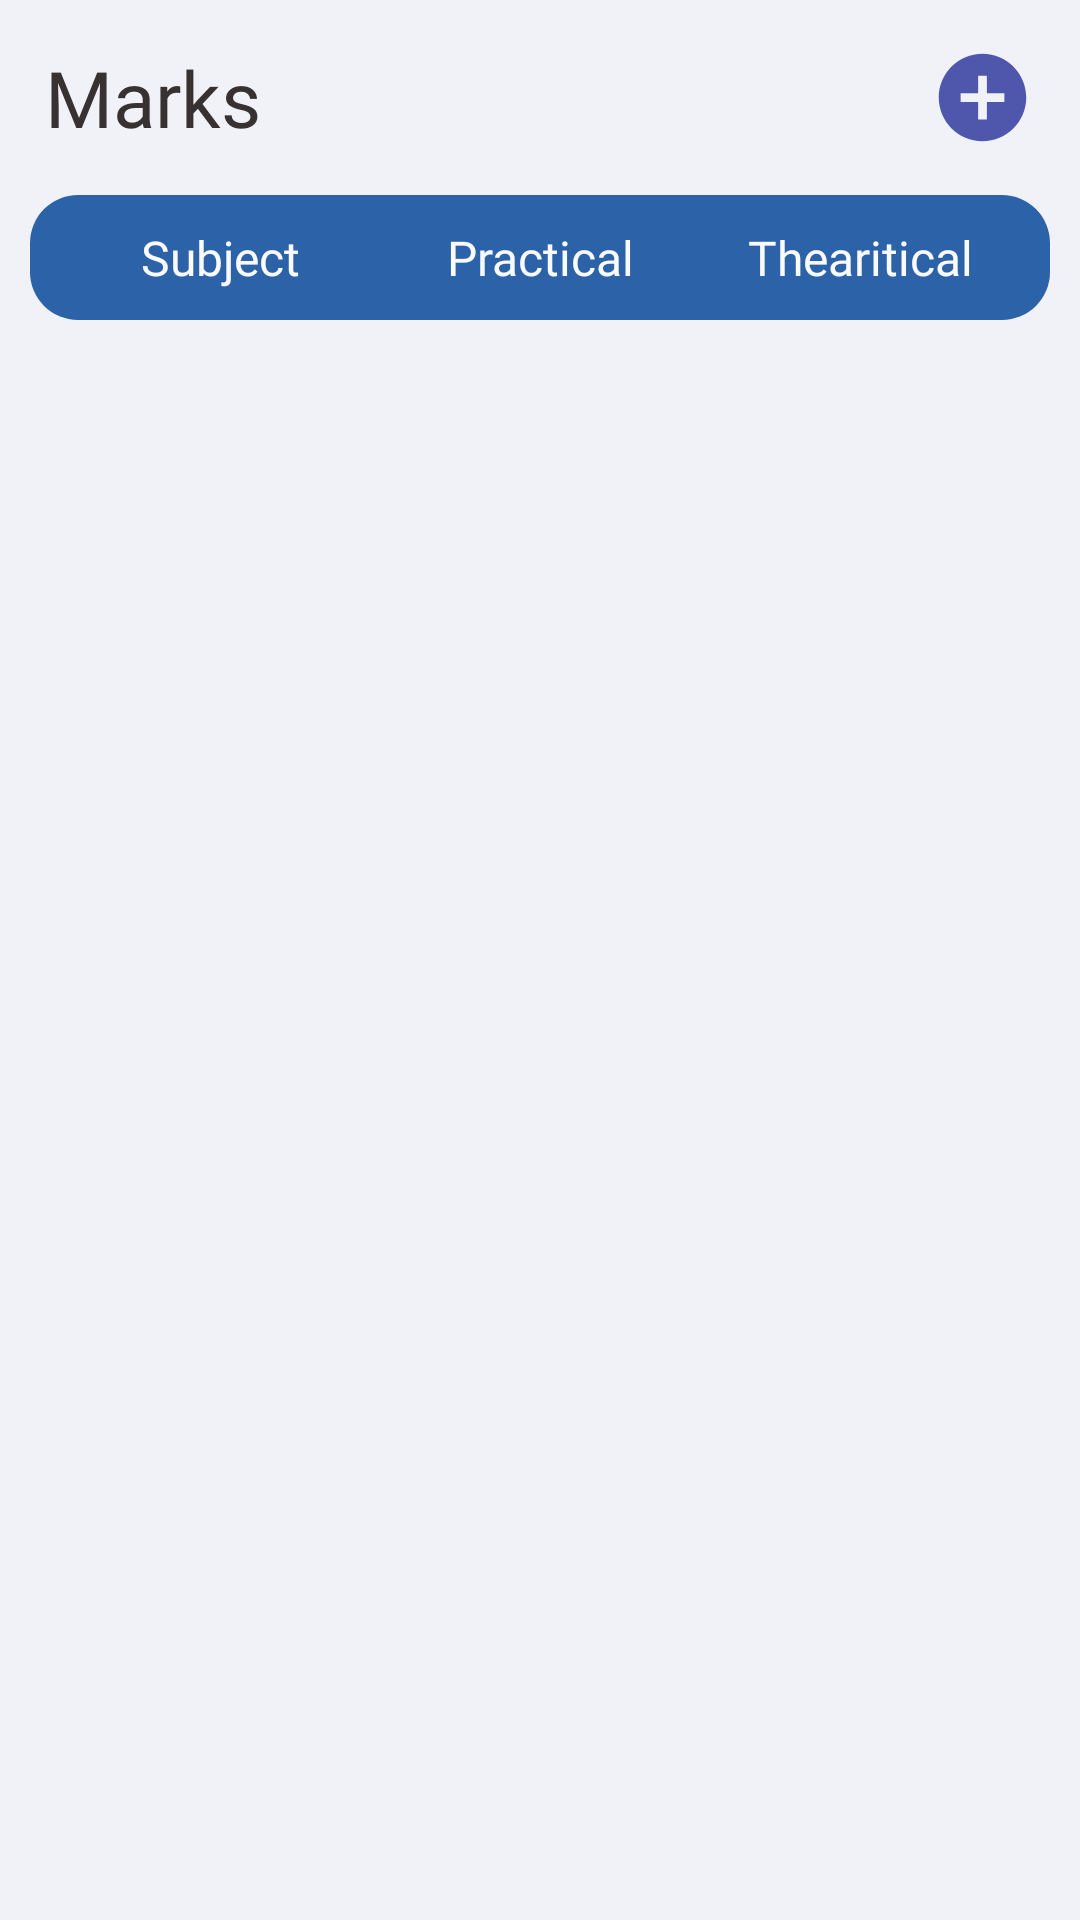

Here is an Android app screen rendered from its layout file. Give the layout XML and the strings, colors and styles it references.
<!-- AndroidManifest.xml: application theme Theme.UserSchool -->
<!-- res/layout/fragment_marks_teacher.xml -->
<?xml version="1.0" encoding="utf-8"?>
<RelativeLayout    xmlns:android="http://schemas.android.com/apk/res/android"    xmlns:app="http://schemas.android.com/apk/res-auto"    xmlns:tools="http://schemas.android.com/tools"    android:layout_width="match_parent"    android:layout_height="match_parent"    android:background="@color/colorGray"    tools:context=".view.fragment.MarksTeacherFragment">    <ProgressBar        android:id="@+id/progressBarMarksTeacherFragment"        android:layout_width="wrap_content"        android:layout_height="wrap_content"        android:layout_centerInParent="true"        android:visibility="gone"/>    <ImageView        android:id="@+id/imgMarksTeacherFragmentEmpty"        android:layout_width="220dp"        android:layout_height="220dp"        android:layout_centerInParent="true"        android:src="@drawable/ic_empty"        android:visibility="gone" />    <RelativeLayout        android:id="@+id/toolBarFragmentHome"        android:layout_width="match_parent"        android:layout_height="wrap_content"        android:layout_margin="15dp">        <TextView            android:id="@+id/txtFragmentHomeNameFragment"            android:layout_width="wrap_content"            android:layout_height="wrap_content"            android:fontFamily="@font/roboto_medium"            android:text="Marks"            android:textColor="@color/colorBlack"            android:textSize="26sp" />        <ImageButton            android:id="@+id/imgBtnMarksTeacherFragmentNew"            android:layout_width="35sp"            android:layout_height="35sp"            android:background="@drawable/ic_add"            android:layout_alignParentEnd="true"            android:layout_centerVertical="true"/>    </RelativeLayout>    <TableLayout        android:id="@+id/tableLayoutMarksTeacherFragment"        android:layout_width="match_parent"        android:layout_height="wrap_content"        android:orientation="vertical"        android:layout_below="@id/toolBarFragmentHome"        android:visibility="visible">        <TableRow            android:layout_width="match_parent"            android:layout_height="wrap_content"            android:orientation="horizontal"            android:padding="10dp"            android:layout_marginStart="10dp"            android:layout_marginEnd="10dp"            android:background="@drawable/bg_button_sin_in">            <TextView                android:id="@+id/txtTableLayoutSubject"                android:layout_width="0dp"                android:layout_height="wrap_content"                android:layout_weight="0.25"                android:fontFamily="@font/roboto_bold"                android:gravity="center"                android:text="Subject"                android:textColor="@color/colorWhite"                android:textSize="16sp" />            <TextView                android:id="@+id/txtTableLayoutPractical"                android:layout_width="0dp"                android:layout_height="match_parent"                android:layout_weight="0.25"                android:fontFamily="@font/roboto_bold"                android:gravity="center"                android:text="Practical"                android:textColor="@color/colorWhite"                android:textSize="16sp" />            <TextView                android:id="@+id/txtTableLayoutThearitical"                android:layout_width="0dp"                android:layout_height="match_parent"                android:layout_weight="0.25"                android:fontFamily="@font/roboto_bold"                android:gravity="center"                android:text="Thearitical"                android:textColor="@color/colorWhite"                android:textSize="16sp" />        </TableRow>    </TableLayout>    <androidx.recyclerview.widget.RecyclerView        android:id="@+id/recyclerFragmentMarksTeacher"        android:layout_width="match_parent"        android:layout_height="match_parent"        android:layout_below="@+id/tableLayoutMarksTeacherFragment"        android:layout_marginStart="10dp"        android:layout_marginEnd="5dp"        android:layout_marginTop="5dp"        android:orientation="vertical"        app:layoutManager="androidx.recyclerview.widget.LinearLayoutManager"        tools:listitem="@layout/item_table_marks_teacher" /></RelativeLayout>
<!-- res/layout/item_table_marks_teacher.xml (included above) -->
<?xml version="1.0" encoding="utf-8"?>
<LinearLayout xmlns:android="http://schemas.android.com/apk/res/android"    android:layout_width="match_parent"    android:layout_height="wrap_content"    android:layout_margin="5dp"    android:orientation="vertical">    <TableRow        android:layout_width="match_parent"        android:layout_height="wrap_content"        android:background="@drawable/bg_row_tabe"        android:orientation="horizontal"        android:padding="10dp">        <TextView            android:id="@+id/txtrecyclerFragmentMarksTeacherStudent"            android:layout_width="0dp"            android:layout_height="wrap_content"            android:layout_weight="0.25"            android:fontFamily="@font/roboto_bold"            android:gravity="center"            android:text="Student"            android:textColor="@color/colorPurple"            android:textSize="16sp" />        <EditText            android:id="@+id/edtrecyclerFragmentMarksTeacherPractical"            android:layout_width="0dp"            android:layout_height="wrap_content"            android:layout_weight="0.25"            android:fontFamily="@font/roboto_regular"            android:gravity="center"            android:hint="Practical"            android:background="@drawable/bg_editetext_re"            android:textSize="12sp"            android:inputType="number"            android:layout_marginStart="10dp"/>        <EditText            android:id="@+id/edtrecyclerFragmentMarksTeacherThearitical"            android:layout_width="0dp"            android:layout_height="wrap_content"            android:layout_weight="0.25"            android:fontFamily="@font/roboto_regular"            android:gravity="center"            android:hint="Thearitical"            android:background="@drawable/bg_editetext_re"            android:textSize="12sp"            android:layout_marginStart="10dp"            android:inputType="number"/>    </TableRow></LinearLayout>
<!-- resources referenced by this layout -->
<resources>
  <color name="colorBlack">#383132</color>
  <color name="colorGray">#F1F2F8</color>
  <color name="colorPurple">#2B62A8</color>
  <color name="colorWhite">#FAFAFA</color>
  <!-- drawable bg_button_sin_in (drawable) -->
  <?xml version="1.0" encoding="utf-8"?>
  <ripple xmlns:android="http://schemas.android.com/apk/res/android"    android:color="#88FFFFFF">    <item>        <shape android:shape="rectangle">            <corners android:radius="16dp" />            <solid android:color="@color/colorPurple" />        </shape>    </item>    <item android:id="@android:id/mask">        <shape android:shape="rectangle">            <corners android:radius="16dp" />            <solid android:color="?android:colorAccent" />        </shape>    </item></ripple>
  <!-- drawable bg_editetext_re (drawable) -->
  <?xml version="1.0" encoding="utf-8"?>
  <selector xmlns:android="http://schemas.android.com/apk/res/android">    <item android:state_enabled="true" android:state_focused="true">        <shape android:shape="rectangle">            <solid android:color="@android:color/white" />            <corners android:radius="4dp"/>            <size android:height="30dp"                android:width="30dp"/>            <stroke android:color="@color/colorPurple" android:width="1dp"/>        </shape>    </item>    <item android:state_enabled="true">        <shape android:shape="rectangle">            <solid android:color="@android:color/white" />            <corners android:radius="4dp"/>            <size android:height="30dp"                android:width="30dp"/>            <stroke android:color="@color/colorPrimaryDark" android:width="1dp"/>        </shape>    </item></selector>
  <!-- drawable bg_row_tabe (drawable) -->
  <?xml version="1.0" encoding="utf-8"?>
  <shape xmlns:android="http://schemas.android.com/apk/res/android"    android:color="#88FFFFFF"    android:shape="rectangle">    <corners android:radius="16dp" />    <solid android:color="@color/colorWhite" /></shape>
  <!-- drawable ic_add (drawable) -->
  <ripple xmlns:android="http://schemas.android.com/apk/res/android"
      android:color="#88FFFFFF">
      <item>
          <vector xmlns:android="http://schemas.android.com/apk/res/android"
              android:width="24dp"
              android:height="24dp"
              android:tint="#4E57AB"
              android:viewportWidth="24"
              android:viewportHeight="24">
              <path
                  android:fillColor="@android:color/white"
                  android:pathData="M12,2C6.48,2 2,6.48 2,12s4.48,10 10,10 10,-4.48 10,-10S17.52,2 12,2zM17,13h-4v4h-2v-4L7,13v-2h4L11,7h2v4h4v2z" />
          </vector>
      </item>
      <item android:id="@android:id/mask">
          <vector
              android:width="24dp"
              android:height="24dp"
              android:tint="?android:colorAccent"
              android:viewportWidth="24"
              android:viewportHeight="24">
              <path
                  android:fillColor="@android:color/white"
                  android:pathData="M12,2C6.48,2 2,6.48 2,12s4.48,10 10,10 10,-4.48 10,-10S17.52,2 12,2zM17,13h-4v4h-2v-4L7,13v-2h4L11,7h2v4h4v2z" />
          </vector>
      </item>
  </ripple>
  <!-- drawable ic_empty: vector/xml drawable (drawable, 43175 chars, omitted) -->
  <style name="Theme.UserSchool" parent="Theme.AppCompat.DayNight.NoActionBar">
  
          <item name="colorPrimary">@color/colorPurple</item>
          <item name="colorPrimaryVariant">@color/colorGray</item>
          <item name="colorOnPrimary">@color/colorWhite</item>
          <item name="colorOnSecondary">@color/colorBlack</item>
          <item name="android:forceDarkAllowed" tools:targetApi="q">false</item>
  
          <item name="android:statusBarColor" tools:targetApi="l">?attr/colorPrimaryVariant</item>
      </style>
  <color name="colorPrimaryDark">#B5BBC4</color>
</resources>
